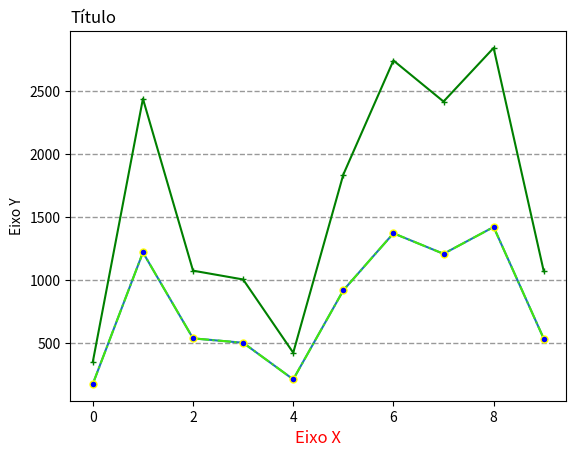
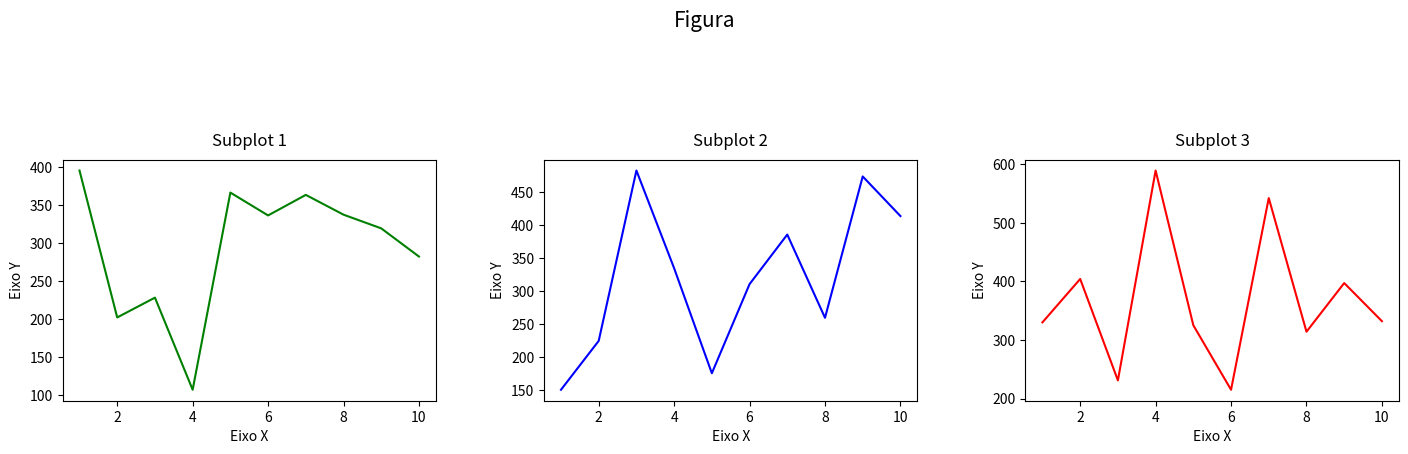
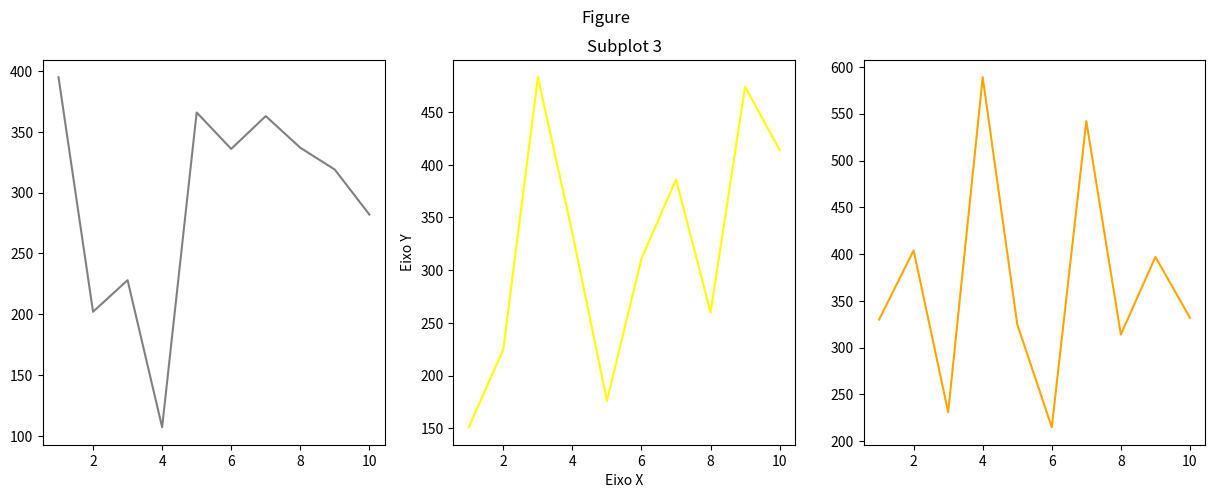

Recreate these plots in Python, in order.
import numpy as np
import pandas as pd
import matplotlib.pyplot as plt

np.random.seed(7)

# vetor com números aleatórios entre 1 e 1.500, com 10 amostras 
y = np.random.randint(low = 1, high = 1500, size = 10)
y

# gráfico de linha simples
plt.plot(y)

# inserção da primeira linha no plot
plt.plot(y, color = '#43E60E', marker = 'o', ms = 5, mec = 'yellow',\
    markerfacecolor = 'blue', ls = '-.')
        # color = define a cor da linha
        # marker = define o estilo do marcador
        # ms = define o tamanho do marcador
        # mec = define a cor da linha do marcador
        # markerfacecolor = define a cor da face do marcador
        # ls = define o estilo da linha

# inserção da segunda linha do plot (multiplicando 'y' por 2)
plt.plot(y * 2, marker = '+', color = 'green', ms = 5)
        # marker = define o estilo do marcador
        # color = define a cor da linha
        # ms = define o tamanho do marcador

# rótulos
plt.xlabel('Eixo X', color = 'red', size = 12)
plt.ylabel('Eixo Y')
plt.title('Título', loc = 'left') # loc = localização do título

# gridlines
plt.grid(axis = 'y', color = 'gray', linestyle = '--', linewidth = 1,\
    alpha = 0.8)
        # axis = define em qual eixo deve exibir o gridline
        # alpha = define a opacidade da linha
plt.show()

# diversos plot na mesma visualização
np.random.seed(6)
x = np.arange(1, 11)
y1 = np.random.randint(1, 400, 10)
y2 = np.random.randint(150, 500, 10)
y3 = np.random.randint(200, 600, 10)

plt.figure(figsize = (15, 5)) # define o tamanho da figura
plt.suptitle('Figura', fontsize = 15) # define o título e o tamanho da fonte da figura

plt.subplot(1, 3, 1) # respectivamente, 1 linha, 3 coluna, plot na coluna 1
plt.plot(x, y1, color = 'green')
plt.title('Subplot 1', pad = 10)
plt.xlabel('Eixo X')
plt.ylabel('Eixo Y')

plt.subplot(1, 3, 2)
plt.plot(x, y2, color = 'blue')
plt.title('Subplot 2', pad = 10)
plt.xlabel('Eixo X')
plt.ylabel('Eixo Y')

plt.subplot(1, 3, 3)
plt.plot(x, y3, color = 'red')
plt.title('Subplot 3', pad = 10)
plt.xlabel('Eixo X')
plt.ylabel('Eixo Y')

plt.tight_layout(pad = 4) # define o espaçamento entre os plots
plt.show()

# diversos plot na mesma visualização exemplo 2
fig, ax = plt.subplots(1, 3, figsize = (15, 5))
fig.suptitle('Figure')
ax[0].plot(x, y1, color = 'gray') # linha 0, coluna 0
ax[1].plot(x, y2, color = 'yellow') # linha 0, coluna 1
ax[2].plot(x, y3, color = 'orange') # linha 0, coluna 2

for i in range(3):
    ax[1].set(title = f'Subplot {i+1}', xlabel = 'Eixo X', ylabel = 'Eixo Y')
    